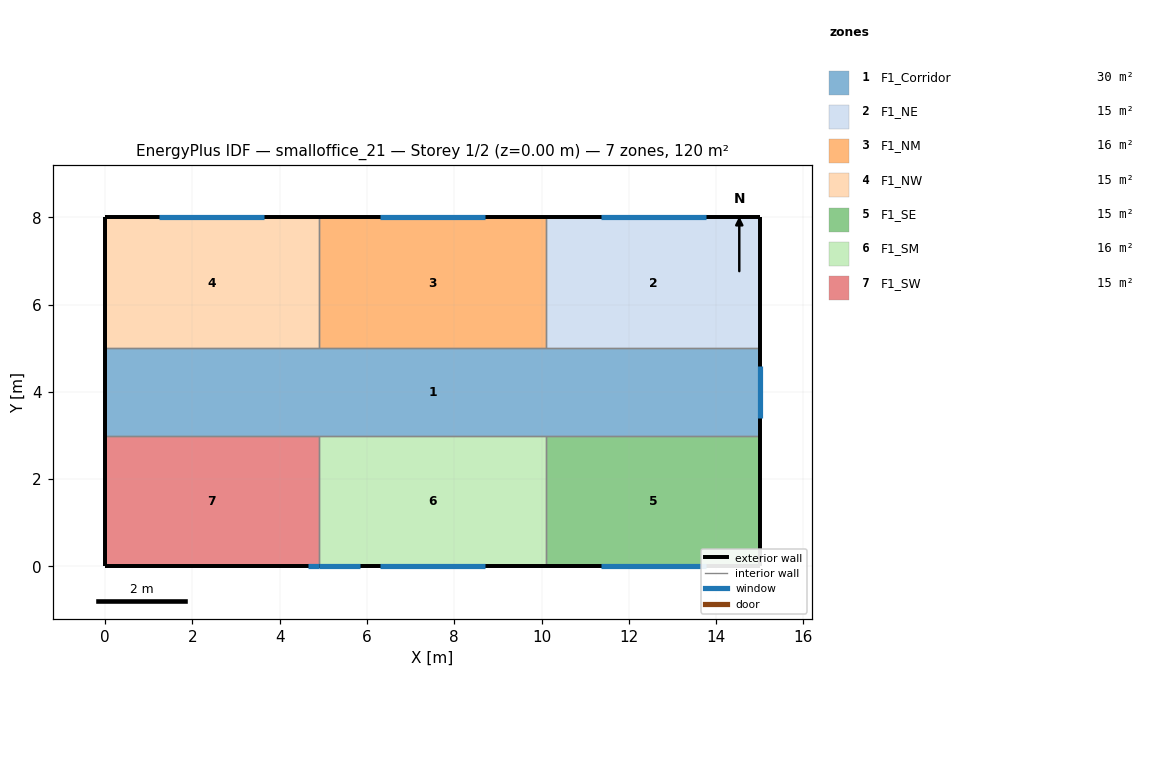
=== STOREY PLAN SPEC (per zone: floor XY polygon, exterior-wall plan segments, windows/doors) ===
zone 1: F1_Corridor  (30.0 m²)
  floor: (0.00, 3.00) (0.00, 5.00) (15.00, 5.00) (15.00, 3.00)
  exterior wall: (15.00, 3.00) – (15.00, 5.00)  [2.0 m]
    window: (15.00, 3.40) – (15.00, 4.60)  [2.2 m²]
  exterior wall: (0.00, 5.00) – (0.00, 3.00)  [2.0 m]
  interior walls: 6
zone 2: F1_NE  (14.7 m²)
  floor: (10.10, 5.00) (10.10, 8.00) (15.00, 8.00) (15.00, 5.00)
  exterior wall: (15.00, 5.00) – (15.00, 8.00)  [3.0 m]
  exterior wall: (15.00, 8.00) – (10.10, 8.00)  [4.9 m]
    window: (13.76, 8.00) – (11.36, 8.00)  [3.8 m²]
  interior walls: 2
zone 3: F1_NM  (15.6 m²)
  floor: (4.90, 5.00) (4.90, 8.00) (10.10, 8.00) (10.10, 5.00)
  exterior wall: (10.10, 8.00) – (4.90, 8.00)  [5.2 m]
    window: (8.70, 8.00) – (6.30, 8.00)  [3.8 m²]
  interior walls: 3
zone 4: F1_NW  (14.7 m²)
  floor: (0.00, 5.00) (0.00, 8.00) (4.90, 8.00) (4.90, 5.00)
  exterior wall: (4.90, 8.00) – (0.00, 8.00)  [4.9 m]
    window: (3.64, 8.00) – (1.24, 8.00)  [3.8 m²]
  exterior wall: (0.00, 8.00) – (0.00, 5.00)  [3.0 m]
  interior walls: 2
zone 5: F1_SE  (14.7 m²)
  floor: (10.10, 0.00) (10.10, 3.00) (15.00, 3.00) (15.00, 0.00)
  exterior wall: (10.10, 0.00) – (15.00, 0.00)  [4.9 m]
    window: (11.36, 0.00) – (13.76, 0.00)  [3.8 m²]
  exterior wall: (15.00, 0.00) – (15.00, 3.00)  [3.0 m]
  interior walls: 2
zone 6: F1_SM  (15.6 m²)
  floor: (4.90, 0.00) (4.90, 3.00) (10.10, 3.00) (10.10, 0.00)
  exterior wall: (4.90, 0.00) – (10.10, 0.00)  [5.2 m]
    window: (4.90, 0.00) – (5.84, 0.00)  [0.6 m²]
    window: (6.30, 0.00) – (8.70, 0.00)  [3.8 m²]
  interior walls: 3
zone 7: F1_SW  (14.7 m²)
  floor: (0.00, 0.00) (0.00, 3.00) (4.90, 3.00) (4.90, 0.00)
  exterior wall: (0.00, 0.00) – (4.90, 0.00)  [4.9 m]
    window: (4.64, 0.00) – (4.90, 0.00)  [0.2 m²]
  exterior wall: (0.00, 3.00) – (0.00, 0.00)  [3.0 m]
  interior walls: 2

=== DERIVED (storey summary) ===
Building: smalloffice_21
Storey: 1 of 2  (floor level z = 0.00 m)
Storey gross floor area: 120.0 m²
Zones on this storey: 7
  - F1_Corridor: floor 30.0 m²; exterior wall 4.0 m (12.0 m²); 1 window(s) 2.2 m²; WWR 18.0%
  - F1_NE: floor 14.7 m²; exterior wall 7.9 m (23.7 m²); 1 window(s) 3.8 m²; WWR 16.2%
  - F1_NM: floor 15.6 m²; exterior wall 5.2 m (15.6 m²); 1 window(s) 3.8 m²; WWR 24.6%
  - F1_NW: floor 14.7 m²; exterior wall 7.9 m (23.7 m²); 1 window(s) 3.8 m²; WWR 16.2%
  - F1_SE: floor 14.7 m²; exterior wall 7.9 m (23.7 m²); 1 window(s) 3.8 m²; WWR 16.2%
  - F1_SM: floor 15.6 m²; exterior wall 5.2 m (15.6 m²); 2 window(s) 4.4 m²; WWR 28.2%
  - F1_SW: floor 14.7 m²; exterior wall 7.9 m (23.7 m²); 1 window(s) 0.2 m²; WWR 0.7%
Zone adjacency (shared interzone walls):
  - F1_Corridor ↔ F1_NE
  - F1_Corridor ↔ F1_NM
  - F1_Corridor ↔ F1_NW
  - F1_Corridor ↔ F1_SE
  - F1_Corridor ↔ F1_SM
  - F1_Corridor ↔ F1_SW
  - F1_NE ↔ F1_NM
  - F1_NM ↔ F1_NW
  - F1_SE ↔ F1_SM
  - F1_SM ↔ F1_SW